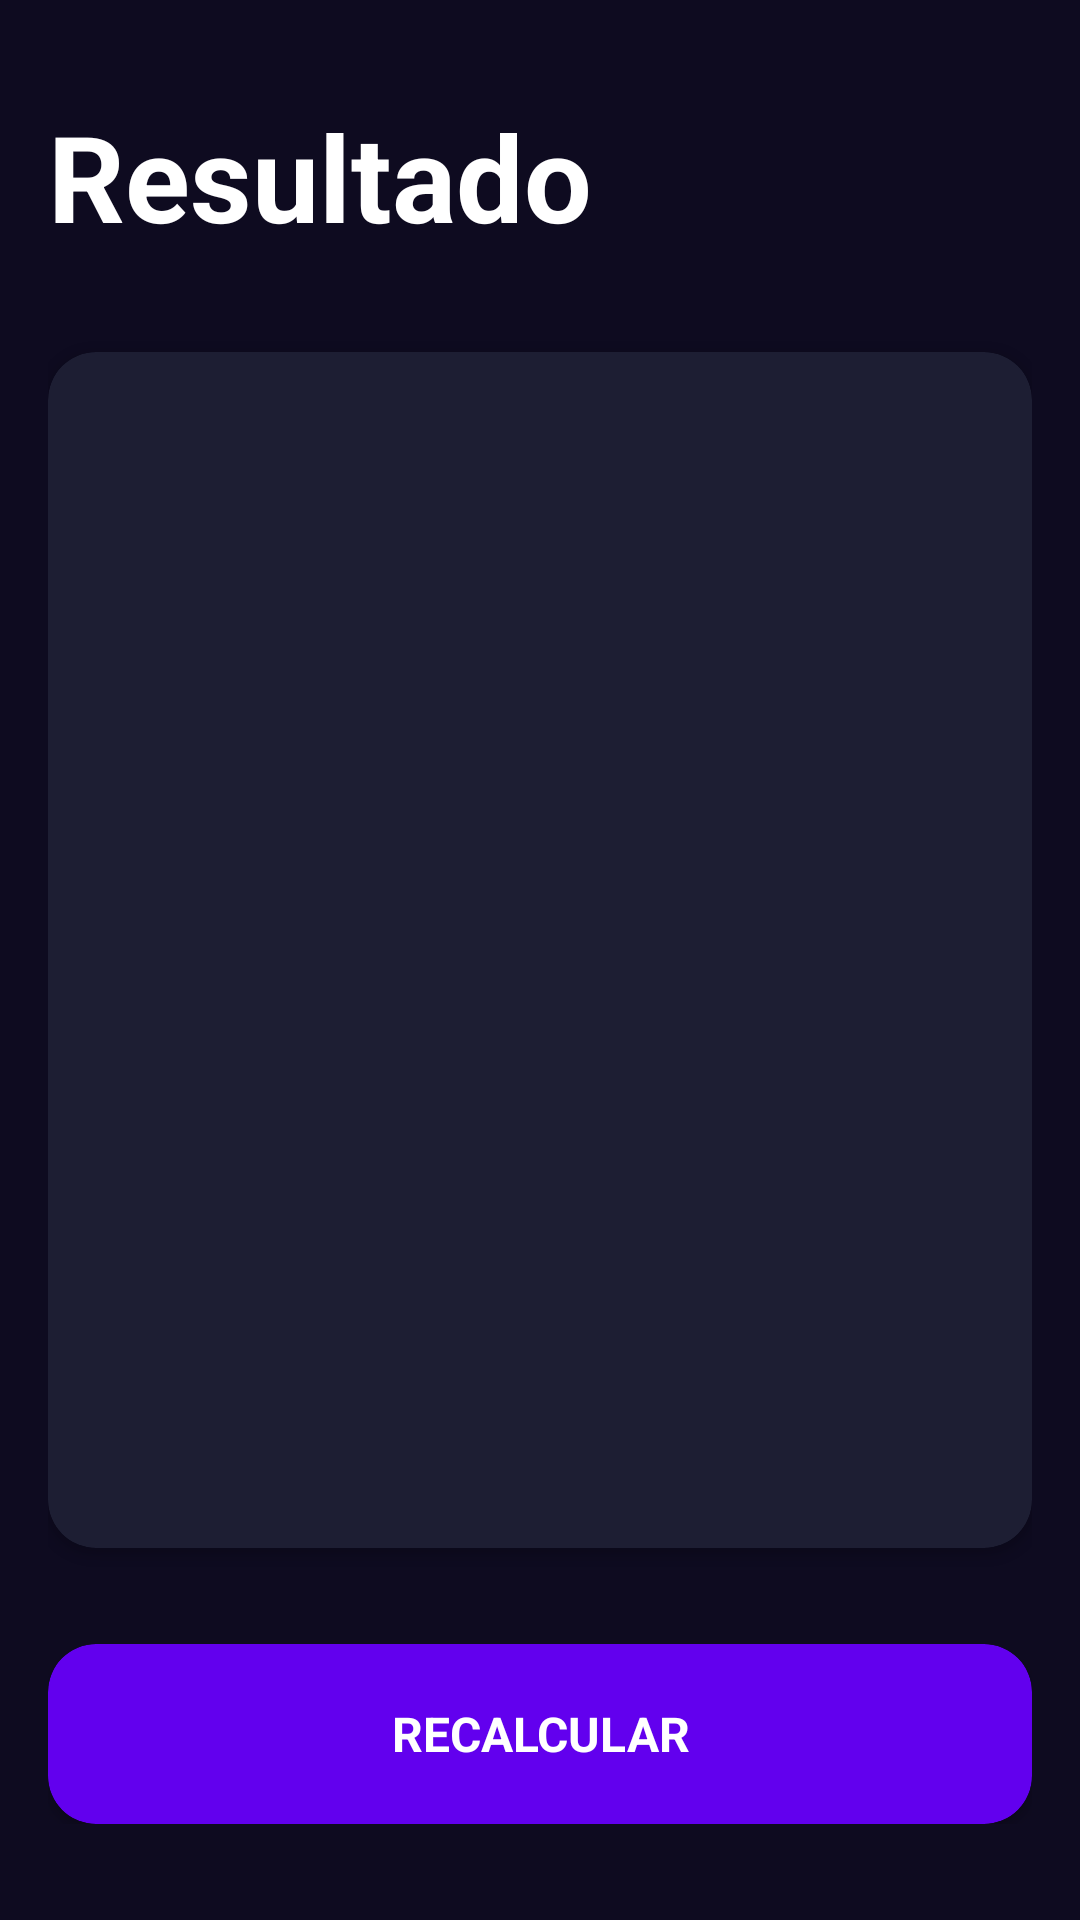

Layout XML and referenced resources for this Android screen:
<!-- AndroidManifest.xml: application theme Theme.Aplicacion1 -->
<!-- res/layout/activity_kcal.xml -->
<?xml version="1.0" encoding="utf-8"?>
<androidx.constraintlayout.widget.ConstraintLayout xmlns:android="http://schemas.android.com/apk/res/android"
    xmlns:app="http://schemas.android.com/apk/res-auto"
    xmlns:tools="http://schemas.android.com/tools"
    android:layout_width="match_parent"
    android:layout_height="match_parent"
    tools:context=".IMCApp.KcalActivity"
    android:background="@color/background_app"
    android:paddingHorizontal="16dp"
    android:paddingVertical="32dp">

    <TextView
        android:id="@+id/tvTitle2"
        android:layout_width="wrap_content"
        android:layout_height="wrap_content"
        android:text="@string/result"
        android:textColor="@color/white"
        android:textSize="40sp"
        android:textStyle="bold"
        app:layout_constraintStart_toStartOf="parent"
        app:layout_constraintTop_toTopOf="parent" />

    <androidx.cardview.widget.CardView
        android:layout_width="0dp"
        android:layout_height="0dp"
        app:cardBackgroundColor="@color/background_component"
        app:cardCornerRadius="16dp"
        android:layout_marginVertical="32dp"
        app:layout_constraintStart_toStartOf="parent"
        app:layout_constraintEnd_toEndOf="parent"
        app:layout_constraintBottom_toTopOf="@+id/btnRecalculate2"
        app:layout_constraintTop_toBottomOf="@+id/tvTitle2">

        <androidx.appcompat.widget.LinearLayoutCompat
            android:layout_width="match_parent"
            android:layout_height="match_parent"
            android:layout_margin="16dp"
            android:gravity="center"
            android:orientation="vertical">

            <TextView
                android:id="@+id/tvResult"
                android:layout_width="wrap_content"
                android:layout_height="wrap_content"
                android:textSize="26sp"
                android:textStyle="bold"
                tools:text="Debes de comer" />

            <TextView
                android:id="@+id/tvKcal"
                android:layout_width="wrap_content"
                android:layout_height="wrap_content"
                android:layout_marginVertical="64dp"
                android:textColor="@color/white"
                android:textSize="70sp"
                android:textStyle="bold"
                tools:text="Kcal" />

            <TextView
                android:id="@+id/tvDescription"
                android:layout_width="wrap_content"
                android:layout_height="wrap_content"
                android:textColor="@color/white"
                android:textSize="26sp"
                tools:text="descripcion" />

        </androidx.appcompat.widget.LinearLayoutCompat>
    </androidx.cardview.widget.CardView>

    <androidx.cardview.widget.CardView
        android:id="@+id/btnRecalculate2"
        android:layout_width="0dp"
        android:layout_height="60dp"
        app:cardCornerRadius="16dp"
        app:cardBackgroundColor="@color/background_fab"
        app:layout_constraintBottom_toBottomOf="parent"
        app:layout_constraintStart_toStartOf="parent"
        app:layout_constraintEnd_toEndOf="parent">

        <TextView
            android:layout_width="match_parent"
            android:layout_height="match_parent"
            android:gravity="center"
            android:text="@string/recalculate"
            android:textAllCaps="true"
            android:textSize="16sp"
            android:textStyle="bold"
            android:textColor="@color/white"/>

    </androidx.cardview.widget.CardView>


</androidx.constraintlayout.widget.ConstraintLayout>
<!-- resources referenced by this layout -->
<resources>
  <color name="background_app">#0E0B20</color>
  <color name="background_component">#1D1E33</color>
  <color name="background_fab">#FF6200EE</color>
  <color name="white">#FFFFFFFF</color>
  <string name="recalculate">Recalcular</string>
  <string name="result">Resultado</string>
  <style name="Theme.Aplicacion1" parent="Base.Theme.Aplicacion1" />
  <style name="Base.Theme.Aplicacion1" parent="Theme.Material3.DayNight.NoActionBar">
          
          
      </style>
</resources>
